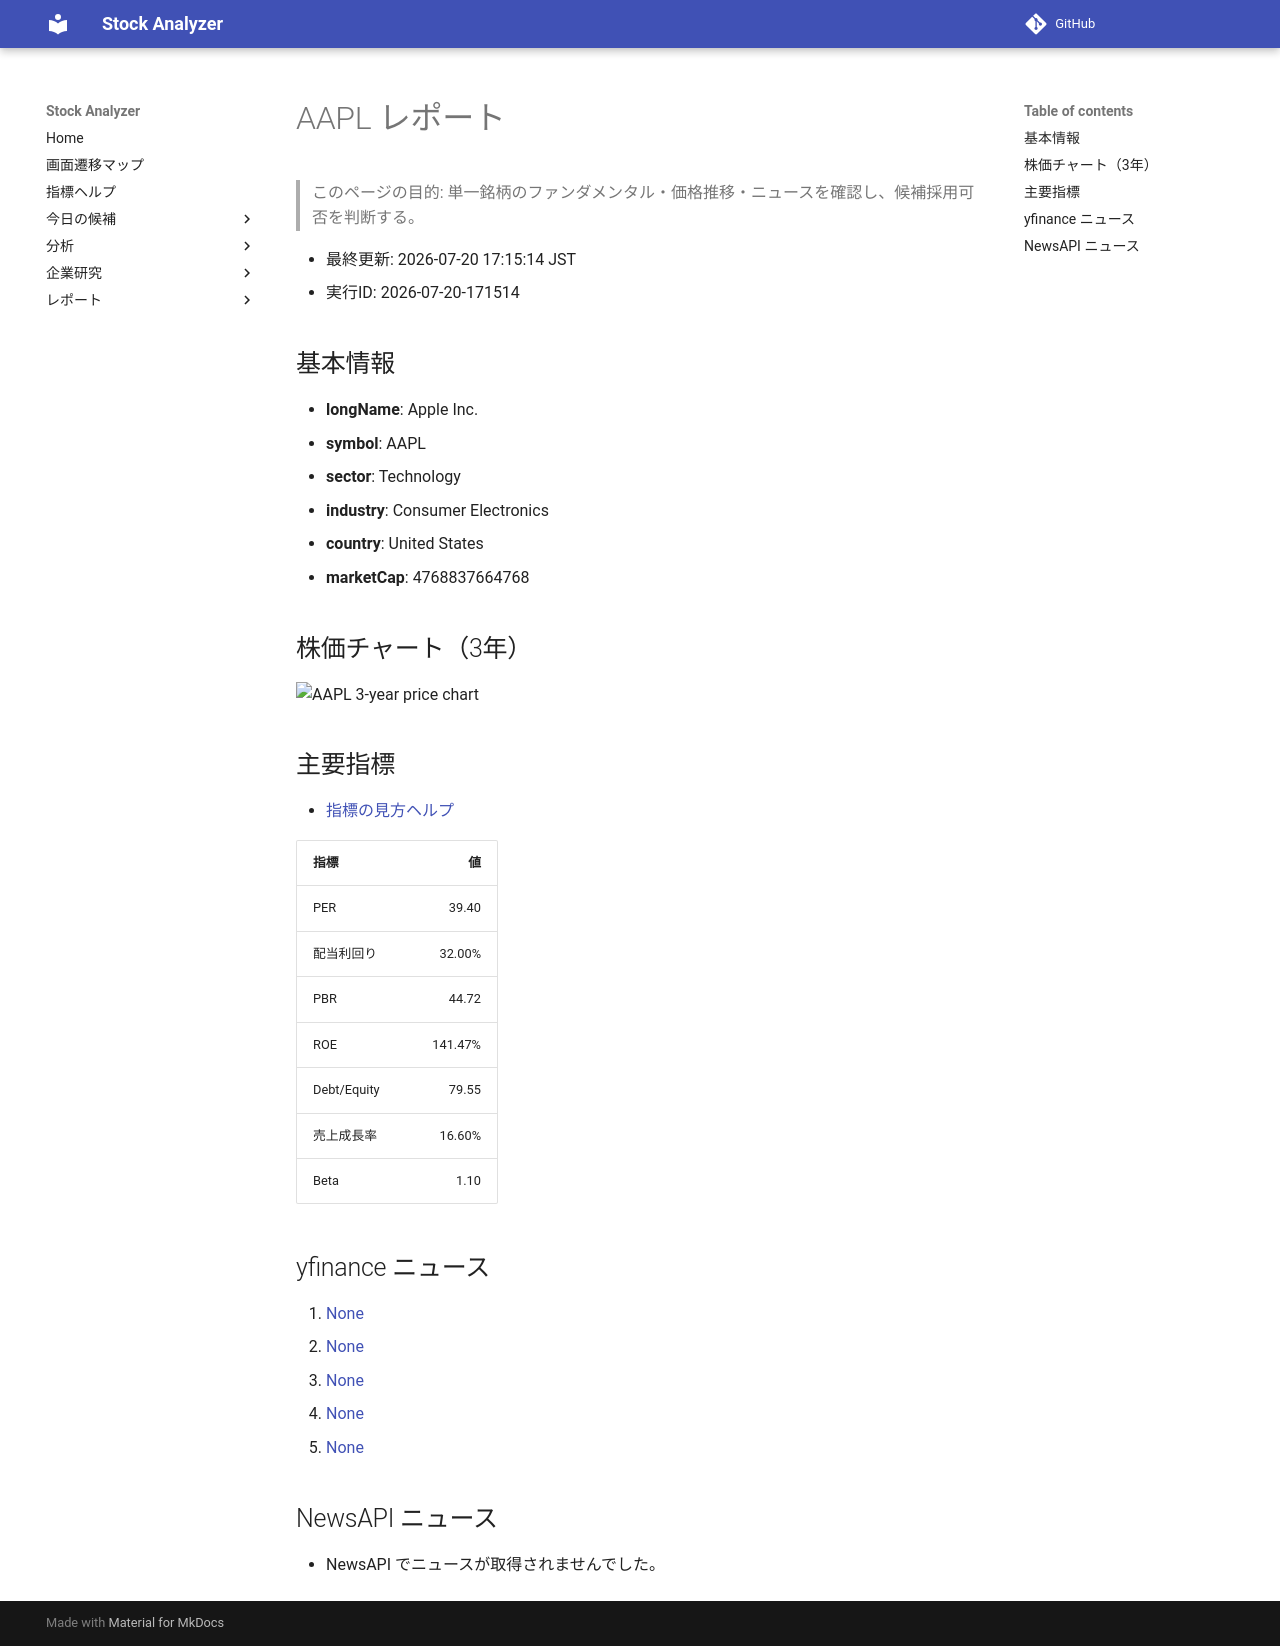

repository: Yumi-note/Making-APP · page: stocks/2026-07-20/171514/AAPL/index.html · generator: mkdocs

# AAPL レポート

> このページの目的: 単一銘柄のファンダメンタル・価格推移・ニュースを確認し、候補採用可否を判断する。

- 最終更新: 2026-07-20 17:15:14 JST
- 実行ID: 2026-07-20-171514

## 基本情報

- **longName**: Apple Inc.
- **symbol**: AAPL
- **sector**: Technology
- **industry**: Consumer Electronics
- **country**: United States
- **marketCap**: 4768837664768

## 株価チャート（3年）

![AAPL 3-year price chart](AAPL_3y.png)

## 主要指標

- [指標の見方ヘルプ](../../../../indicators.md)

| 指標 | 値 |
|---|---:|
| PER | 39.40 |
| 配当利回り | 32.00% |
| PBR | 44.72 |
| ROE | 141.47% |
| Debt/Equity | 79.55 |
| 売上成長率 | 16.60% |
| Beta | 1.10 |

## yfinance ニュース

1. [None](None)
2. [None](None)
3. [None](None)
4. [None](None)
5. [None](None)

## NewsAPI ニュース

- NewsAPI でニュースが取得されませんでした。
